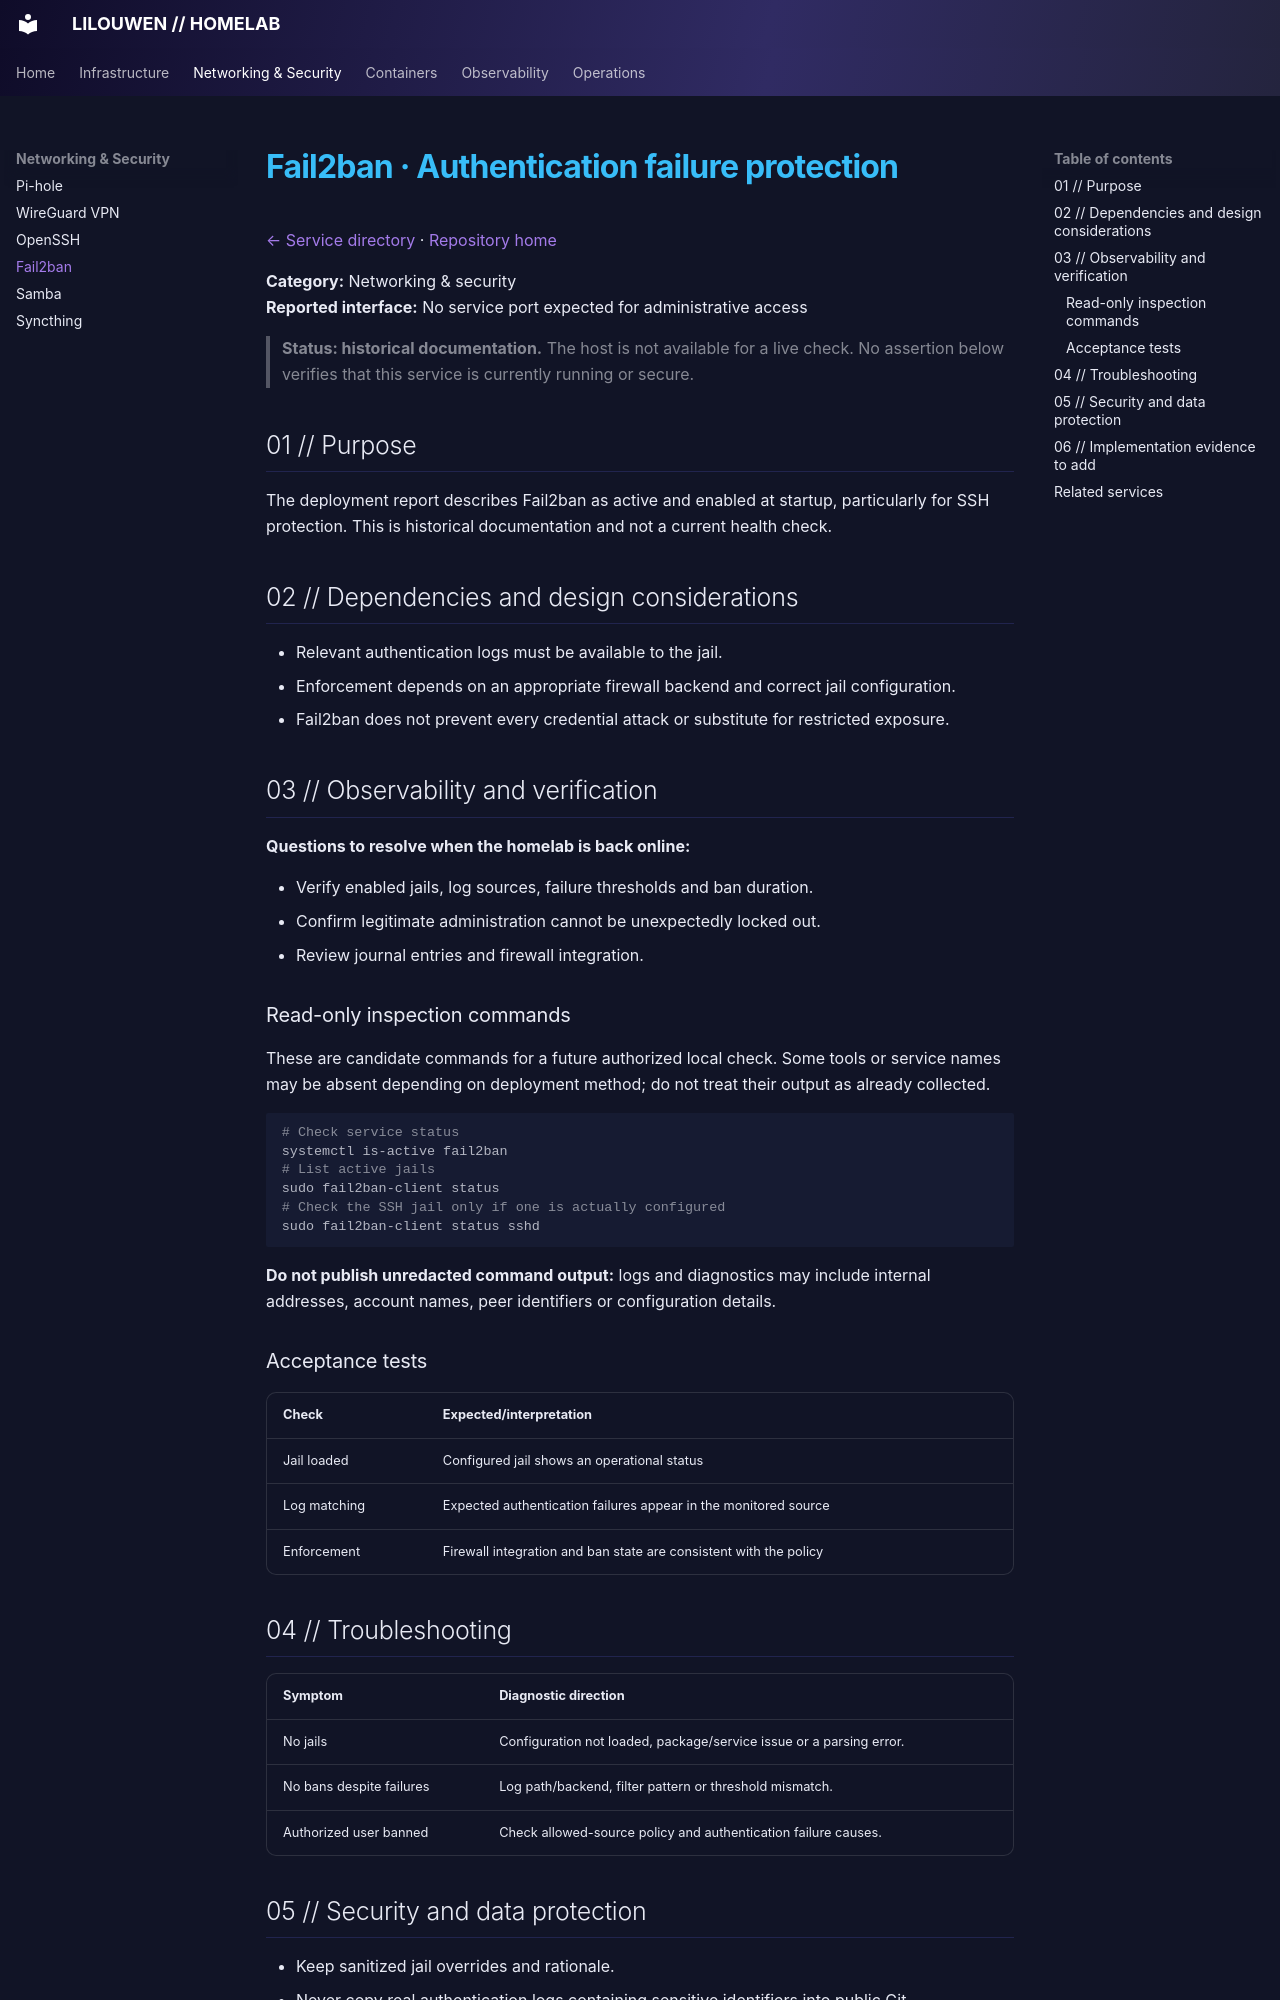

repository: lilouwen/homelab · page: services/fail2ban/index.html · generator: mkdocs

# Fail2ban · Authentication failure protection

[← Service directory](README.md) · [Repository home](../../README.md)

**Category:** Networking & security  
**Reported interface:** No service port expected for administrative access

> **Status: historical documentation.** The host is not available for a live check. No assertion below verifies that this service is currently running or secure.

## 01 // Purpose

The deployment report describes Fail2ban as active and enabled at startup, particularly for SSH protection. This is historical documentation and not a current health check.

## 02 // Dependencies and design considerations

- Relevant authentication logs must be available to the jail.
- Enforcement depends on an appropriate firewall backend and correct jail configuration.
- Fail2ban does not prevent every credential attack or substitute for restricted exposure.

## 03 // Observability and verification

**Questions to resolve when the homelab is back online:**

- Verify enabled jails, log sources, failure thresholds and ban duration.
- Confirm legitimate administration cannot be unexpectedly locked out.
- Review journal entries and firewall integration.

### Read-only inspection commands

These are candidate commands for a future authorized local check. Some tools or service names may be absent depending on deployment method; do not treat their output as already collected.

```bash
# Check service status
systemctl is-active fail2ban
# List active jails
sudo fail2ban-client status
# Check the SSH jail only if one is actually configured
sudo fail2ban-client status sshd
```

**Do not publish unredacted command output:** logs and diagnostics may include internal addresses, account names, peer identifiers or configuration details.

### Acceptance tests

| Check | Expected/interpretation |
|---|---|
| Jail loaded | Configured jail shows an operational status |
| Log matching | Expected authentication failures appear in the monitored source |
| Enforcement | Firewall integration and ban state are consistent with the policy |

## 04 // Troubleshooting

| Symptom | Diagnostic direction |
|---|---|
| No jails | Configuration not loaded, package/service issue or a parsing error. |
| No bans despite failures | Log path/backend, filter pattern or threshold mismatch. |
| Authorized user banned | Check allowed-source policy and authentication failure causes. |
